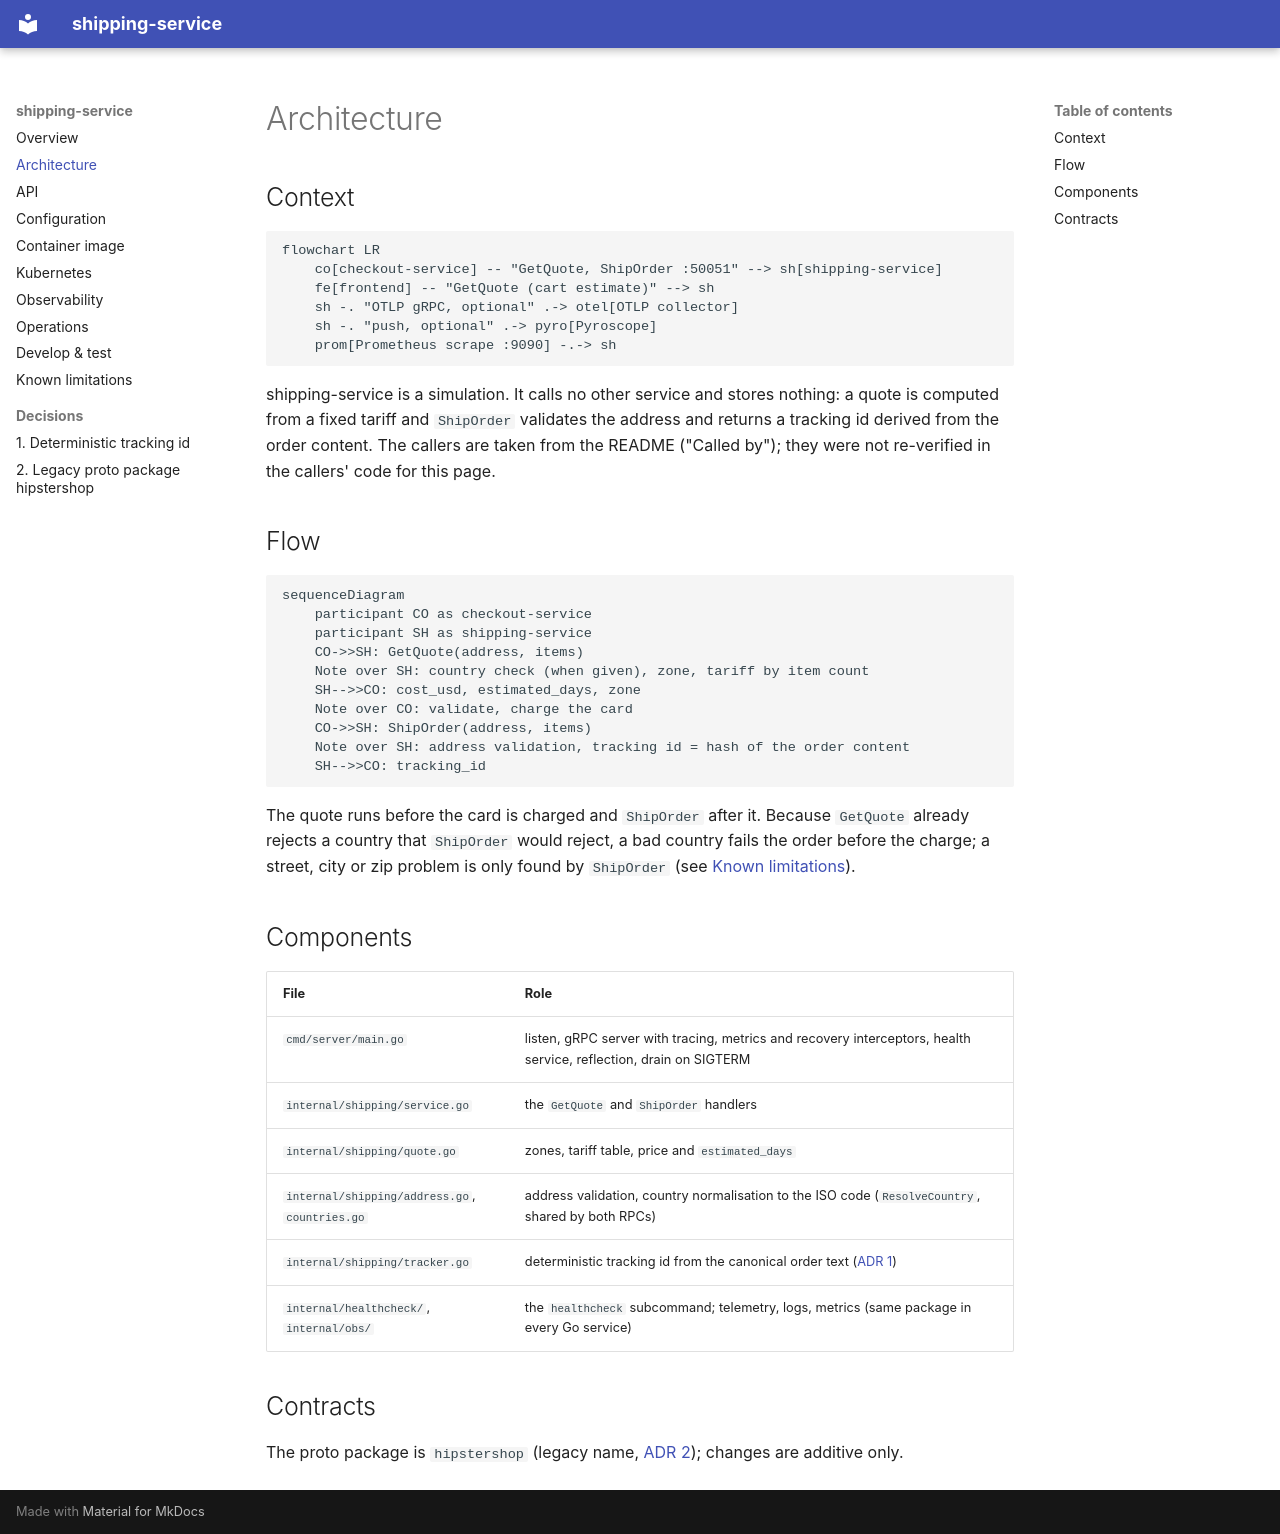

repository: platform-boutique/app-shipping-service · page: architecture/index.html · generator: mkdocs

# Architecture

## Context

```mermaid
flowchart LR
    co[checkout-service] -- "GetQuote, ShipOrder :50051" --> sh[shipping-service]
    fe[frontend] -- "GetQuote (cart estimate)" --> sh
    sh -. "OTLP gRPC, optional" .-> otel[OTLP collector]
    sh -. "push, optional" .-> pyro[Pyroscope]
    prom[Prometheus scrape :9090] -.-> sh
```

shipping-service is a simulation. It calls no other service and stores nothing: a quote is computed from a fixed tariff and `ShipOrder` validates the address and returns a tracking id derived from the order content. The callers are taken from the README ("Called by"); they were not re-verified in the callers' code for this page.

## Flow

```mermaid
sequenceDiagram
    participant CO as checkout-service
    participant SH as shipping-service
    CO->>SH: GetQuote(address, items)
    Note over SH: country check (when given), zone, tariff by item count
    SH-->>CO: cost_usd, estimated_days, zone
    Note over CO: validate, charge the card
    CO->>SH: ShipOrder(address, items)
    Note over SH: address validation, tracking id = hash of the order content
    SH-->>CO: tracking_id
```

The quote runs before the card is charged and `ShipOrder` after it. Because `GetQuote` already rejects a country that `ShipOrder` would reject, a bad country fails the order before the charge; a street, city or zip problem is only found by `ShipOrder` (see [Known limitations](limitations.md)).

## Components

| File | Role |
|---|---|
| `cmd/server/main.go` | listen, gRPC server with tracing, metrics and recovery interceptors, health service, reflection, drain on SIGTERM |
| `internal/shipping/service.go` | the `GetQuote` and `ShipOrder` handlers |
| `internal/shipping/quote.go` | zones, tariff table, price and `estimated_days` |
| `internal/shipping/address.go`, `countries.go` | address validation, country normalisation to the ISO code (`ResolveCountry`, shared by both RPCs) |
| `internal/shipping/tracker.go` | deterministic tracking id from the canonical order text ([ADR 1](adr/0001-deterministic-tracking-id.md)) |
| `internal/healthcheck/`, `internal/obs/` | the `healthcheck` subcommand; telemetry, logs, metrics (same package in every Go service) |

## Contracts

The proto package is `hipstershop` (legacy name, [ADR 2](adr/0002-legacy-proto-package-hipstershop.md)); changes are additive only.
